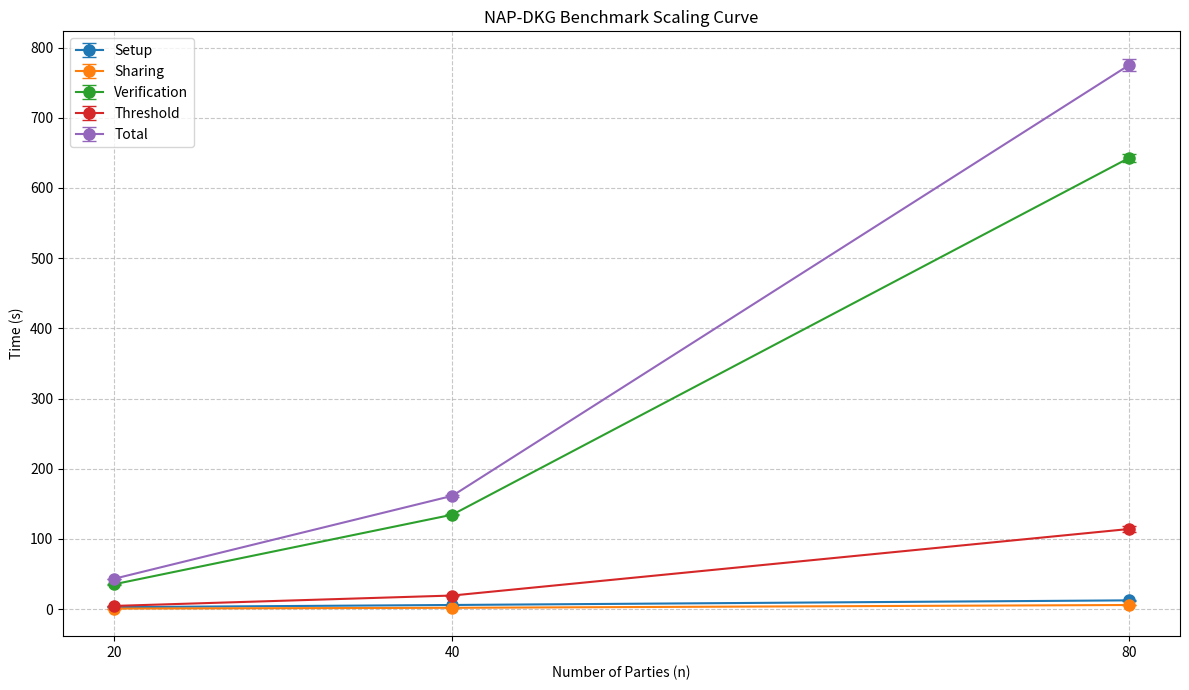

Write the Python code that produced this figure.
import pandas as pd
import matplotlib.pyplot as plt

# Construct the DataFrame with the provided benchmarking data (in ms)
data = {
    'n': [20, 40, 80],
    'Setup_mean': [2717.513, 5806.647, 12417.154],
    'Setup_stddev': [170.834, 166.744, 300.925],
    'Sharing_mean': [664.300, 1786.328, 5784.113],
    'Sharing_stddev': [109.939, 235.486, 703.209],
    'Verification_mean': [35247.322, 134484.992, 642949.496],
    'Verification_stddev': [442.954, 1116.911, 5222.365],
    'Threshold_mean': [4442.225, 19277.953, 114115.873],
    'Threshold_stddev': [442.780, 777.000, 4249.395],
    'Total_mean': [43071.679, 161356.308, 775267.213],
    'Total_stddev': [458.559, 1264.258, 8794.291]
}
df = pd.DataFrame(data)

# Convert times from milliseconds to seconds
time_cols = [col for col in df.columns if col != 'n']
df[time_cols] = df[time_cols] / 1000.0

# Plot curves with error bars for each phase, in seconds
plt.figure(figsize=(12, 7))

phases = ['Setup', 'Sharing', 'Verification', 'Threshold', 'Total']
for phase in phases:
    plt.errorbar(
        df['n'],
        df[f'{phase}_mean'],
        yerr=df[f'{phase}_stddev'],
        fmt='-o',
        capsize=5,
        markersize=8,
        label=phase
    )

plt.title("NAP-DKG Benchmark Scaling Curve")
plt.xlabel("Number of Parties (n)")
plt.ylabel("Time (s)")
plt.xticks(df['n'])
plt.grid(True, linestyle='--', alpha=0.7)
plt.legend()
plt.tight_layout()
plt.show()
